Labelled photos from "data", an image-classification folder in imbiswas/testcash. The possible labels are: ten, twenty.

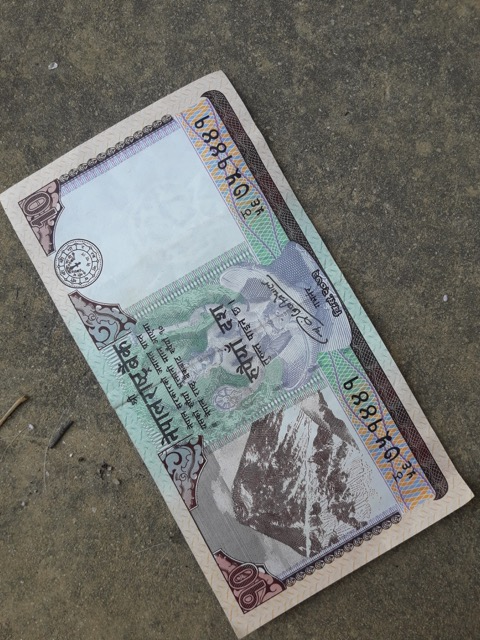
Label: ten

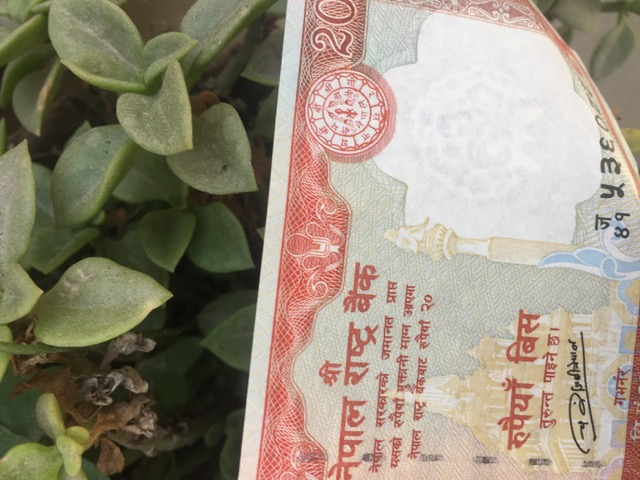
Label: twenty

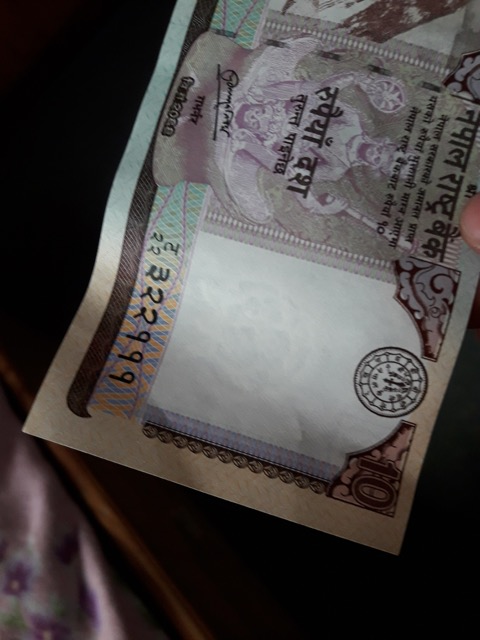
Label: ten

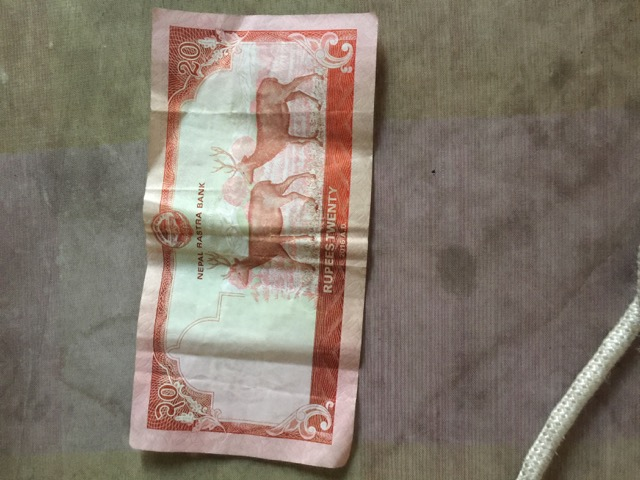
Label: twenty

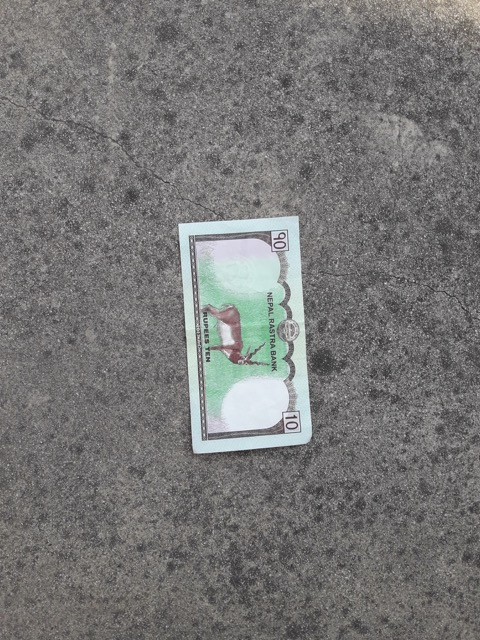
Label: ten

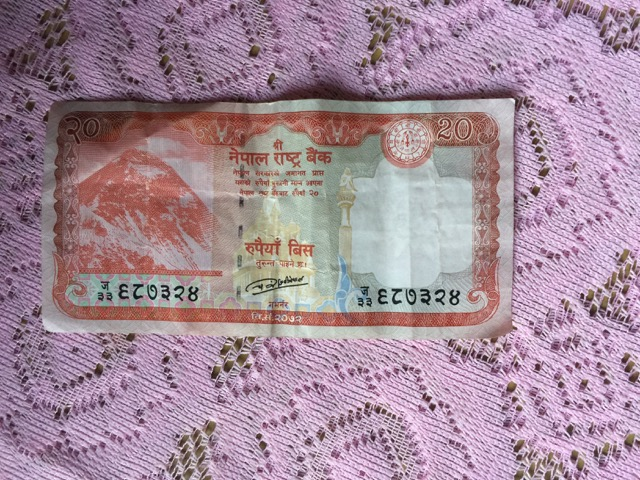
Label: twenty
